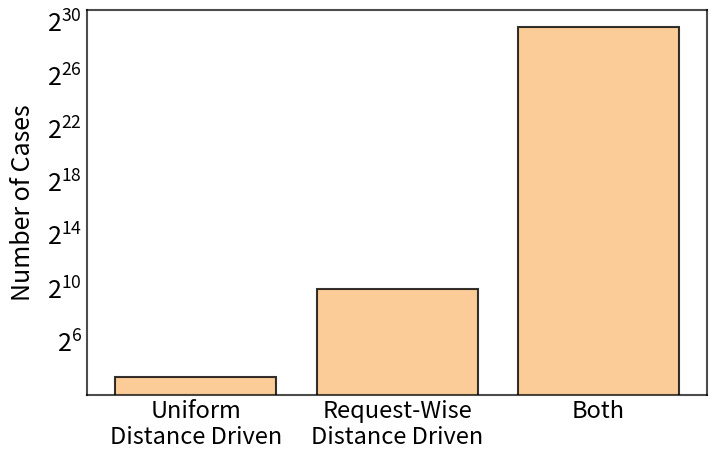

Write Python code to recreate this figure. (Note: this script raises an exception after producing the figure.)
import numpy as np
import matplotlib.pyplot as plt

# 원래 데이터
x = np.array([0, 1, 2])
y = np.array([10, 1000, 820713377])
labels = [
    "Uniform\nDistance Driven",
    "Request-Wise\nDistance Driven",
    "Both"
]

# 스타일 정의
style = {
    "bar": {
        "edgecolor": "black",
        "linewidth": 1.5,
        "alpha": 0.8
    },
    "spine": {
        "color": "black",
        "alpha": 0.7,
        "linewidth": 1.5
    }
}

# Figure 생성
fig, ax = plt.subplots(figsize=(8, 5))

# Bar 차트 그리기
ax.bar(x, y, color="#FAC07D", **style["bar"])

# x축 설정
ax.set_xticks(x)
ax.set_xticklabels(labels, fontsize=17)
ax.tick_params(axis='x', length=0)

# y축: 로그₂ 스케일 유지
ax.set_yscale('log', base=2)
ax.tick_params(axis='y', labelsize=18, length=0)
ax.set_ylabel("Number of Cases", fontsize=18, labelpad=8)

# 스파인 스타일
for spine in ax.spines.values():
    spine.set_edgecolor(style["spine"]["color"])
    spine.set_alpha(style["spine"]["alpha"])
    spine.set_linewidth(style["spine"]["linewidth"])

# 저장
plt.savefig("figures/search_space.jpg", bbox_inches="tight")
plt.savefig("figures/search_space.pdf", bbox_inches="tight")
